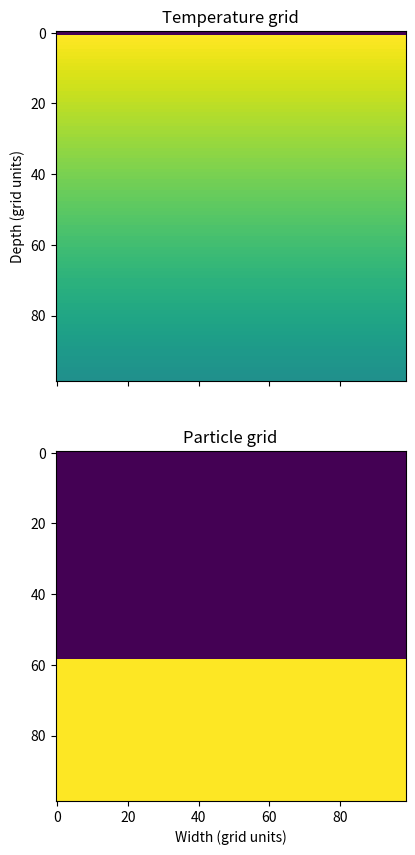

Write the Python code that produced this figure.
#%%
import numpy as np
import matplotlib.pyplot as plt

#%% Spatial parameters ::
# make a 2d grid
dx = 0.1  # grid spacing
L = 10  # 20m in Kessler
N = int(L // dx)  # number of grid cells per dimension
x = np.linspace(0, L, N)  # 1d axis
X, Y = np.meshgrid(x, x)  # 2d coordinates


# %% Parameters for grid variables ::
# Temperature:
T_a = -5  # degC
T_b = 0  # degC
T_g = 5  # degC
k_heat = 1e06  # m2s-1
k_surf = 5e-3  # m2yr-1

# Heave distance:
d_s = 0.6
d_v = 0.6

# Layer thicknesses:
h_stone = 0.6
h_soil = 0.4

w = 0.1  # water content
C = 0.05  # compressibility

#%% Initialize temperatures with initial conditions:
T_t0 = np.append(T_a, np.linspace(T_g, T_b, N - 1))
T = (T_t0 * np.ones_like(X)).T

# Initialize particles:
to_interface = int((h_stone * L) // dx)
P = np.ones_like(X)
P[0:to_interface] = 0
P[to_interface:] = 1


fig, ax = plt.subplots(2, sharex=True, sharey=True, figsize=(10, 10))
ax[0].imshow(T)
ax[0].set_title("Temperature grid")
ax[1].imshow(P)
ax[1].set_title("Particle grid")
ax[1].set_xlabel("Width (grid units)")
ax[0].set_ylabel("Depth (grid units)")


# %%
